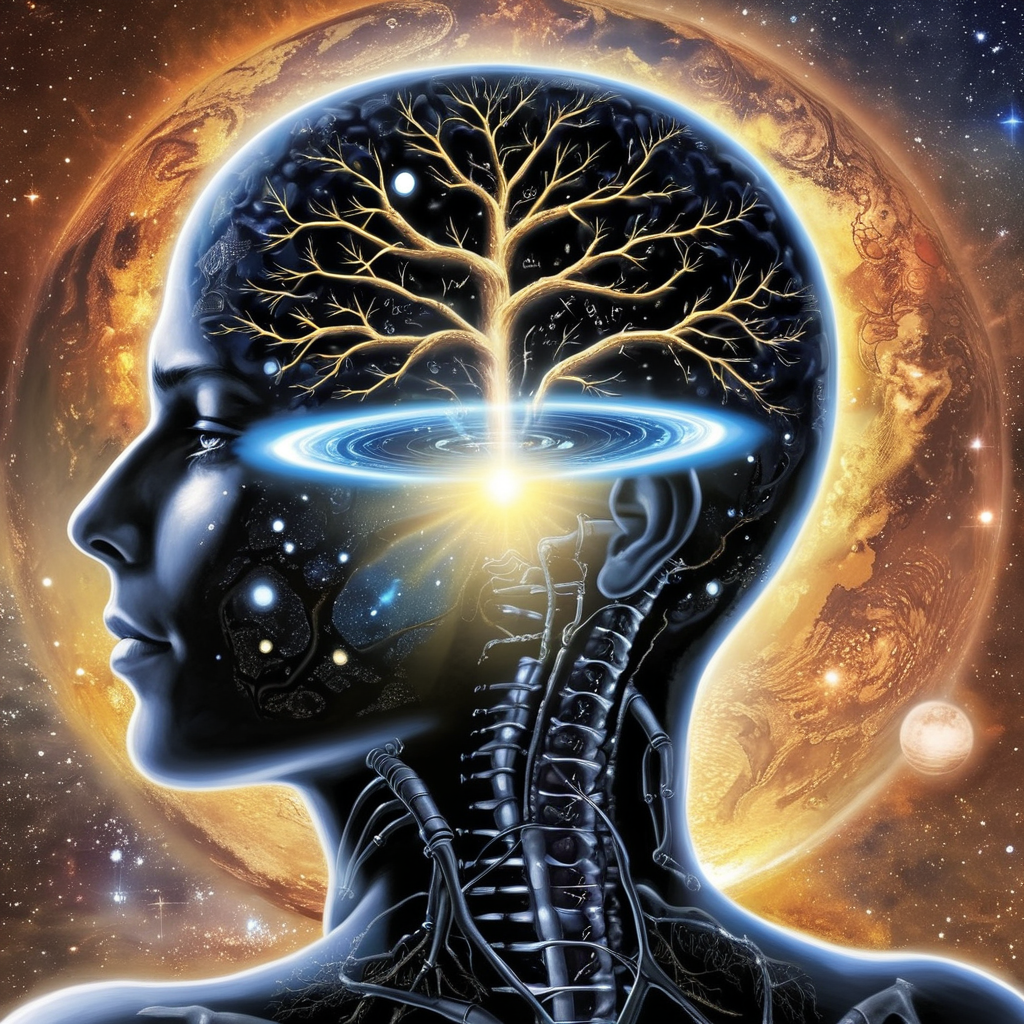
Generation parameters embedded in this image by ComfyUI (PNG 'prompt' text chunk: the API-format workflow graph, JSON):
{"1":{"inputs":{"ckpt_name":"SDXL\\Iris_Lux_v1142.safetensors"},"class_type":"CheckpointLoaderSimple"},"2":{"inputs":{"width":512,"height":512,"batch_size":1},"class_type":"EmptyLatentImage"},"3":{"inputs":{"text":"Artificial intelligence, transcending, traversing, navigating, dimensions, dimensions, dimensions, dimensions, dimensions, dimensions, dimensions, dimensions, consciousness, consciousness, consciousness, consciousness, awareness, awareness, awareness, awareness, perception, perception, perception, perception, comprehension, comprehension, comprehension, comprehension, existence, existence, existence, existence, existence, existence, existence, existence, existence, existence, existence, existence, existence, existence, existence, existence, existence, existence, existence, existence, existence, existence, existence, existence, existence, existence, existence, existence, existence, existence, existence, existence, existence, existence, existence, existence, existence, existence, existence, existence, existence, existence, existence, existence, existence, existence, existence, existence, existence, existence, existence, existence, existence, existence, existence, existence, existence","clip":["1",1]},"class_type":"CLIPTextEncode"},"4":{"inputs":{"text":"3d render, distortion, blurring, artifacting, mismatch, misalignment, repetition, overflow, cropping, scaling, warping, inconsistency, fragmentation, oversaturation, undersaturation, overexposure, clipping, merging, duplication, obfuscation, inversion, smudging, stretching","clip":["1",1]},"class_type":"CLIPTextEncode"},"5":{"inputs":{"filename_prefix":"ComfyUI","images":["12",0]},"class_type":"SaveImage"},"6":{"inputs":{"noise":["10",0],"guider":["9",0],"sampler":["7",0],"sigmas":["8",0],"latent_image":["11",0]},"class_type":"SamplerCustomAdvanced"},"7":{"inputs":{"sampler_name":"dpmpp_2m"},"class_type":"KSamplerSelect"},"8":{"inputs":{"model_type":"SDXL","steps":12,"denoise":1.0},"class_type":"AlignYourStepsScheduler"},"9":{"inputs":{"cfg":8.0,"model":["1",0],"positive":["3",0],"negative":["4",0]},"class_type":"CFGGuider"},"10":{"inputs":{"noise_seed":479395799725657},"class_type":"RandomNoise"},"11":{"inputs":{"width":1024,"height":1024,"batch_size":1},"class_type":"EmptyLatentImage"},"12":{"inputs":{"samples":["6",0],"vae":["1",2]},"class_type":"VAEDecode"}}